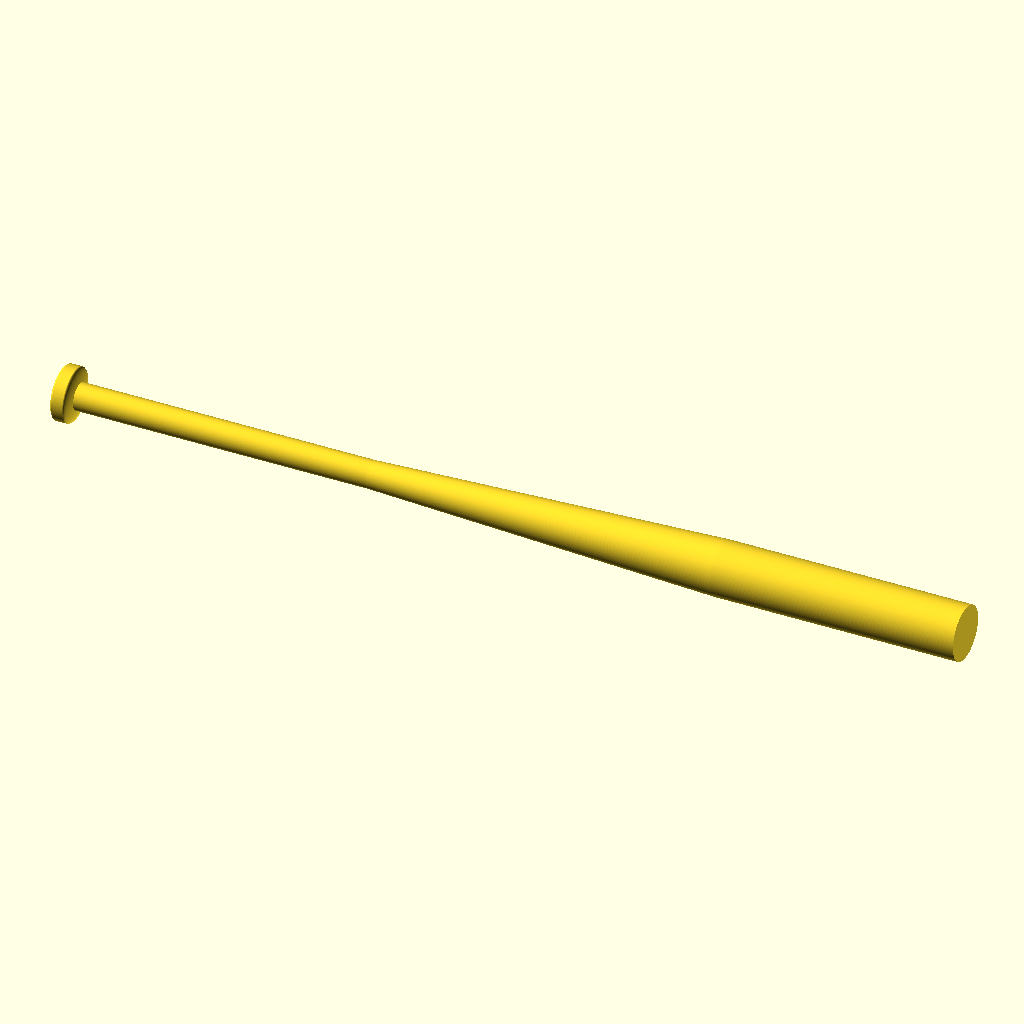
Cell 1: the model at its default parameters.
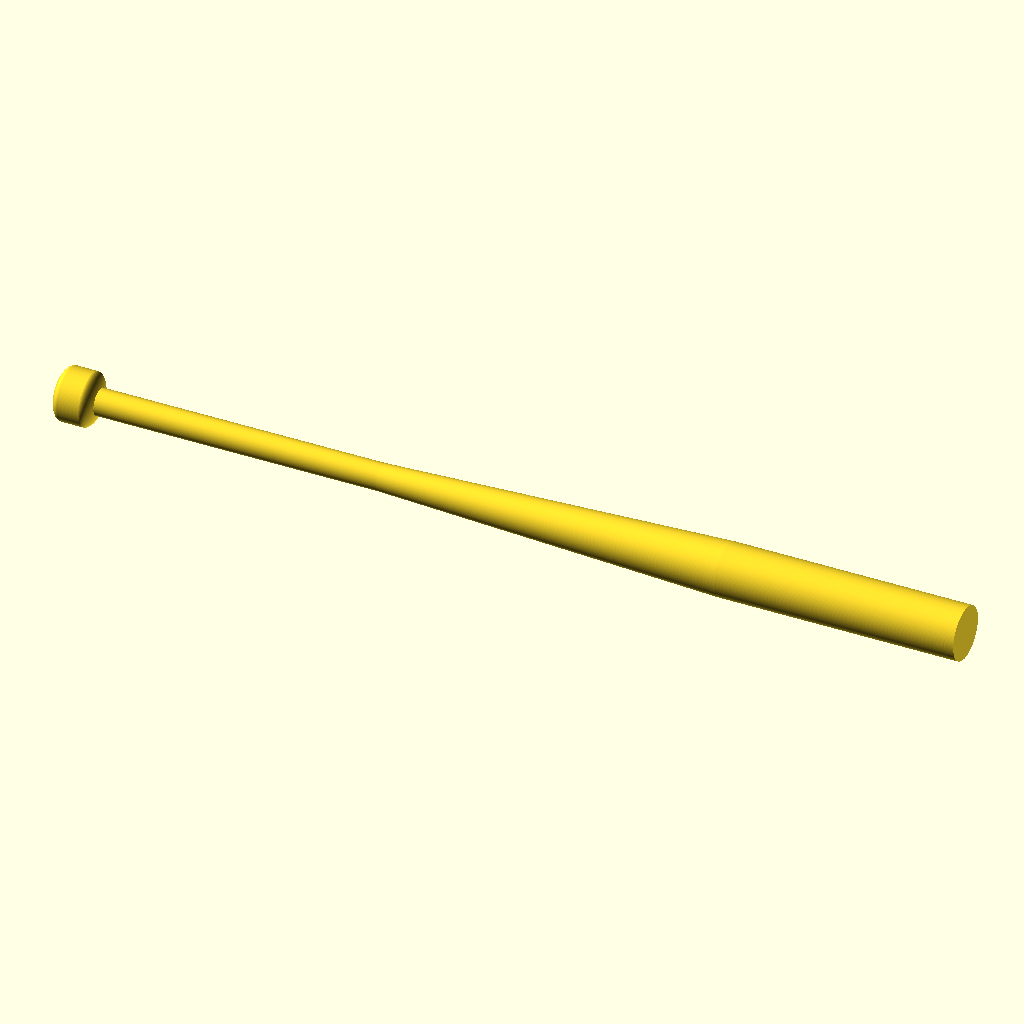
Cell 2 — Handle_End_Length set to 0.8, the other parameters unchanged.
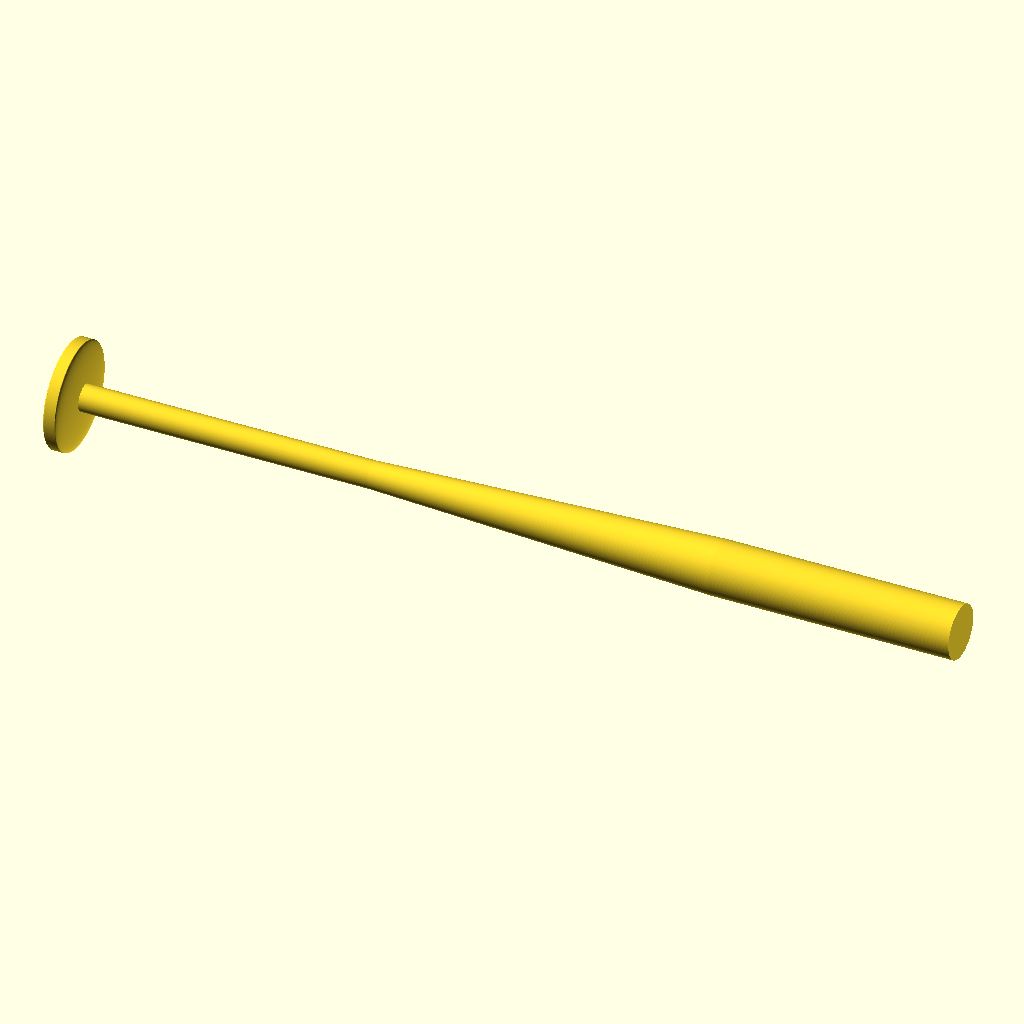
Cell 3 — Radius_of_Handle_End set to 2, the other parameters unchanged.
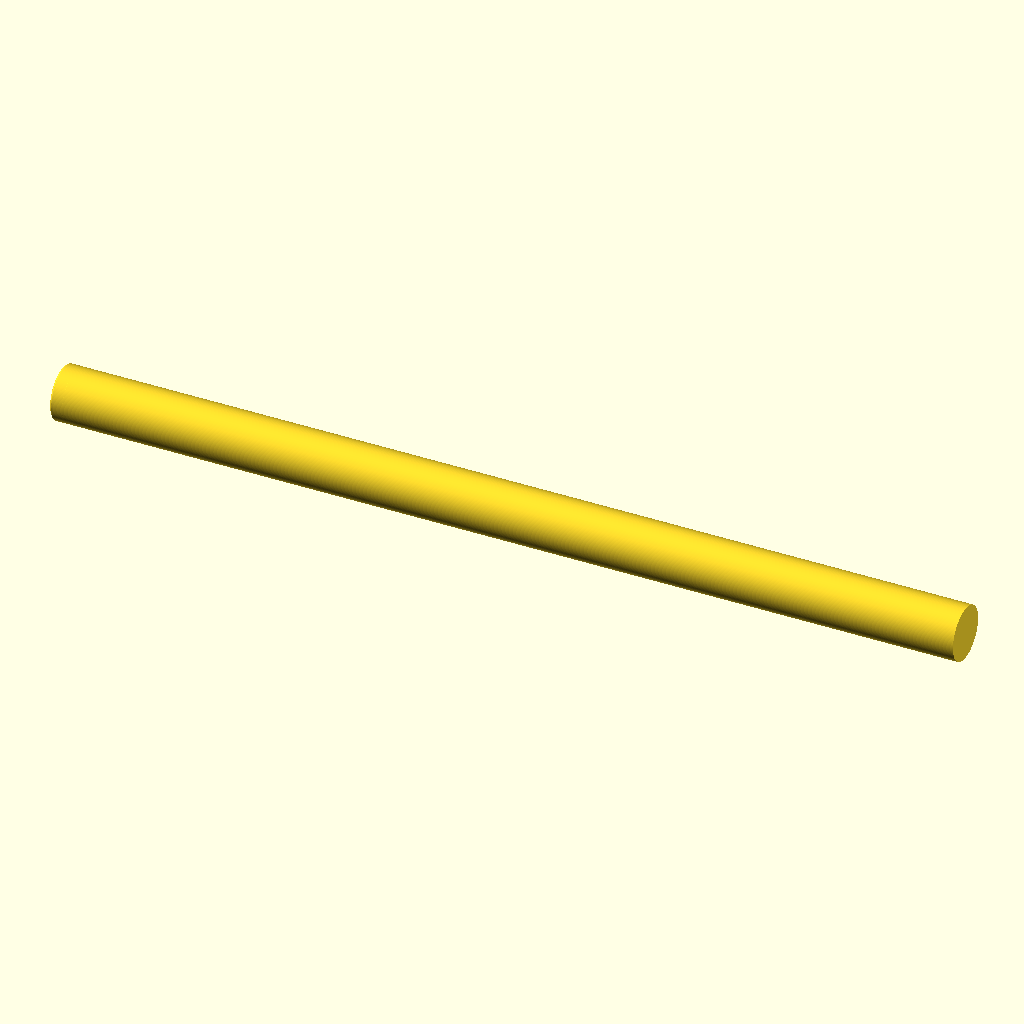
Cell 4: the same model with Handle_Radius = 1.
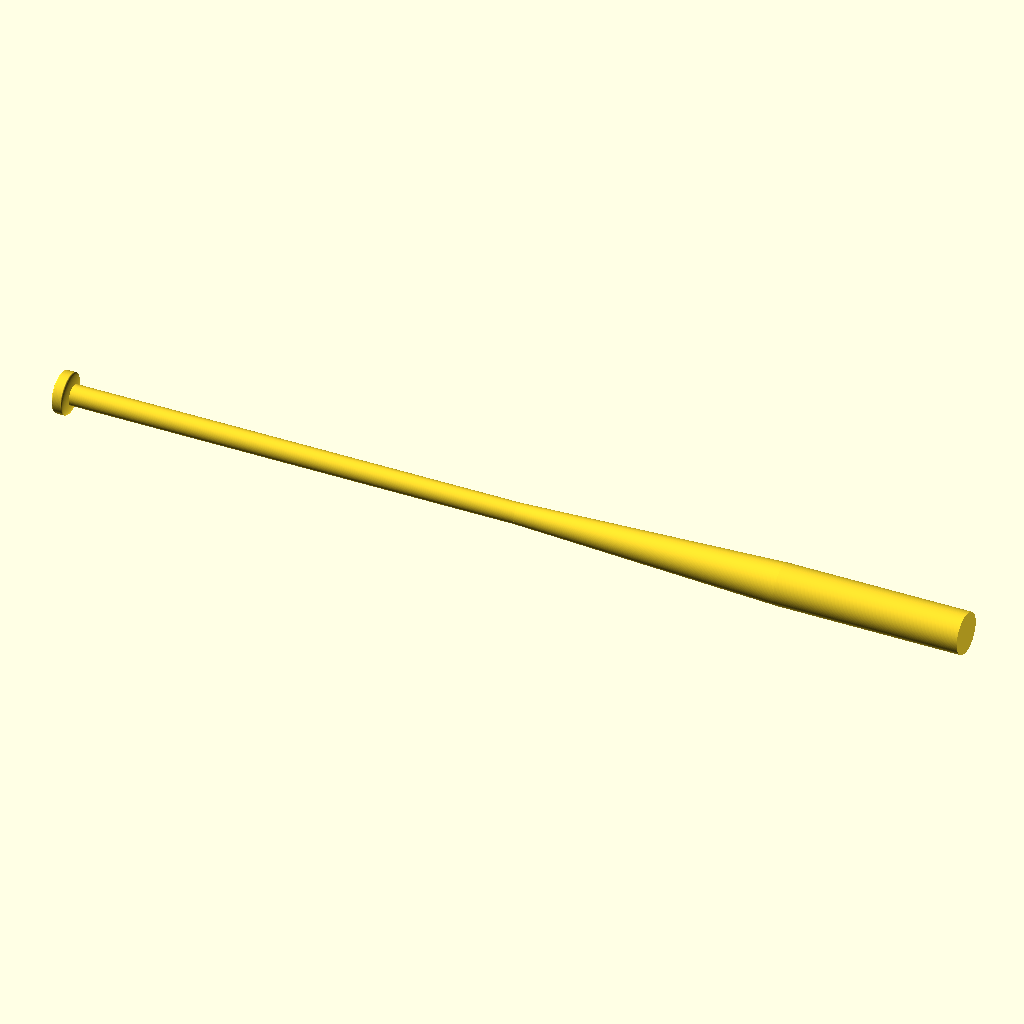
Cell 5 — Handle_Length set to 22, the other parameters unchanged.
All cells are drawn from the same view direction (rotation 55°, 0°, 25°, orthographic, colour scheme Cornfield), but the view is re-fitted for each cell, so position and scale can differ between cells as well as the parameter.
Source of the model, inputs/thingiverse/files/thing-919391/baseballbat.scad:
/* [The knobby bit at the end of the handle] */

Handle_End_Length = 0.4;
Radius_of_Handle_End = 1;
Amount_of_Handle_End_Taper=0.25;

/* [Handle] */
Handle_Radius=0.5;
Handle_Length= 11;

/* [Tapered part] */

Taper_Length= 13;

/* [Barrel] */

Barrel_Length= 9;
Barrel_Radius= 1;


/* [Hidden] */
$fn=150;

l_handleod = Handle_End_Length ;
r_handleod = Radius_of_Handle_End;

l_handletaper=Amount_of_Handle_End_Taper;

r_handle=Handle_Radius;
l_handle= Handle_Length;
l_taper= Taper_Length;
l_barrel= Barrel_Length;
r_barrel= Barrel_Radius;


rotate([0,90,0]){
union() { 
//handle end grip thing
cylinder(r=r_handleod, h=l_handleod);
resize([r_handleod*2,r_handleod*2,l_handleod]){
	sphere(r=r_handleod);
}

translate([0,0,l_handleod]) resize([r_handleod*2,r_handleod*2,l_handleod]){
	sphere(r=r_handleod);
}


// handle
translate([0,0,l_handleod]) cylinder(r=r_handle, h=l_handle);


// taper
translate([0,0,l_handleod+l_handle]) cylinder(r=r_handle, r2=r_barrel ,h=l_taper);

// barrel

translate([0,0,l_handleod+l_handle+l_taper]) cylinder(r=r_barrel ,h=l_barrel);


}
}
Parameter table extracted from the source (name, type, default, range or options):
Handle_End_Length: number, default 0.4
Radius_of_Handle_End: number, default 1
Amount_of_Handle_End_Taper: number, default 0.25
Handle_Radius: number, default 0.5
Handle_Length: number, default 11
Taper_Length: number, default 13
Barrel_Length: number, default 9
Barrel_Radius: number, default 1
